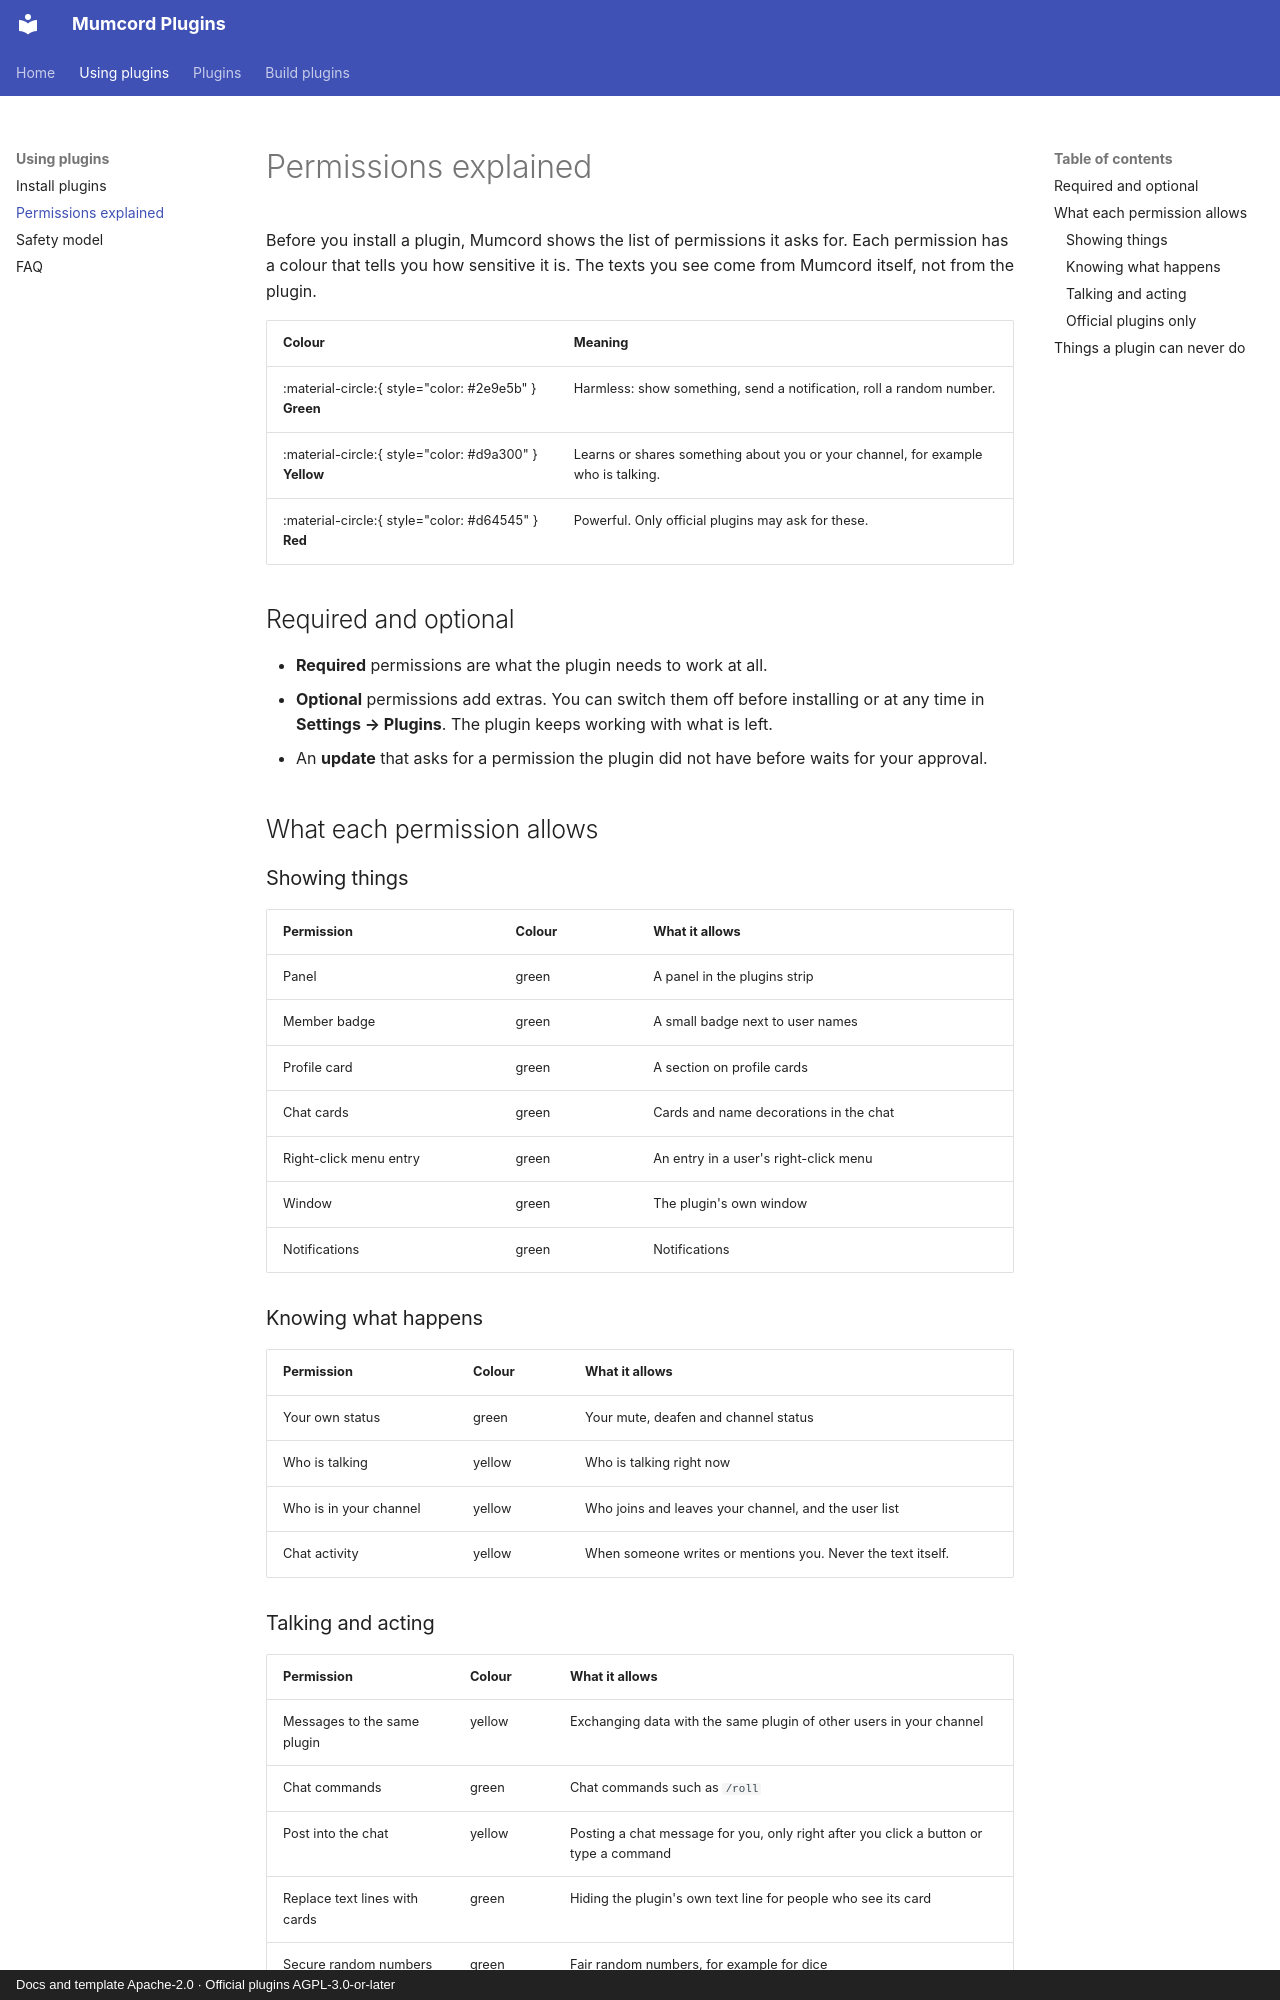

repository: Mumcord/plugins · page: permissions-explained/index.html · generator: mkdocs · copyright: Docs and template Apache-2.0 · Official plugins AGPL-3.0-or-later

# Permissions explained

Before you install a plugin, Mumcord shows the list of permissions it asks for. Each permission
has a colour that tells you how sensitive it is. The texts you see come from Mumcord itself, not
from the plugin.

| Colour | Meaning |
|---|---|
| :material-circle:{ style="color: #2e9e5b" } **Green** | Harmless: show something, send a notification, roll a random number. |
| :material-circle:{ style="color: #d9a300" } **Yellow** | Learns or shares something about you or your channel, for example who is talking. |
| :material-circle:{ style="color: #d64545" } **Red** | Powerful. Only official plugins may ask for these. |

## Required and optional

- **Required** permissions are what the plugin needs to work at all.
- **Optional** permissions add extras. You can switch them off before installing or at any time
  in **Settings → Plugins**. The plugin keeps working with what is left.
- An **update** that asks for a permission the plugin did not have before waits for your approval.

## What each permission allows

### Showing things

| Permission | Colour | What it allows |
|---|---|---|
| Panel | green | A panel in the plugins strip |
| Member badge | green | A small badge next to user names |
| Profile card | green | A section on profile cards |
| Chat cards | green | Cards and name decorations in the chat |
| Right-click menu entry | green | An entry in a user's right-click menu |
| Window | green | The plugin's own window |
| Notifications | green | Notifications |

### Knowing what happens

| Permission | Colour | What it allows |
|---|---|---|
| Your own status | green | Your mute, deafen and channel status |
| Who is talking | yellow | Who is talking right now |
| Who is in your channel | yellow | Who joins and leaves your channel, and the user list |
| Chat activity | yellow | When someone writes or mentions you. Never the text itself. |

### Talking and acting

| Permission | Colour | What it allows |
|---|---|---|
| Messages to the same plugin | yellow | Exchanging data with the same plugin of other users in your channel |
| Chat commands | green | Chat commands such as `/roll` |
| Post into the chat | yellow | Posting a chat message for you, only right after you click a button or type a command |
| Replace text lines with cards | green | Hiding the plugin's own text line for people who see its card |
| Secure random numbers | green | Fair random numbers, for example for dice |
